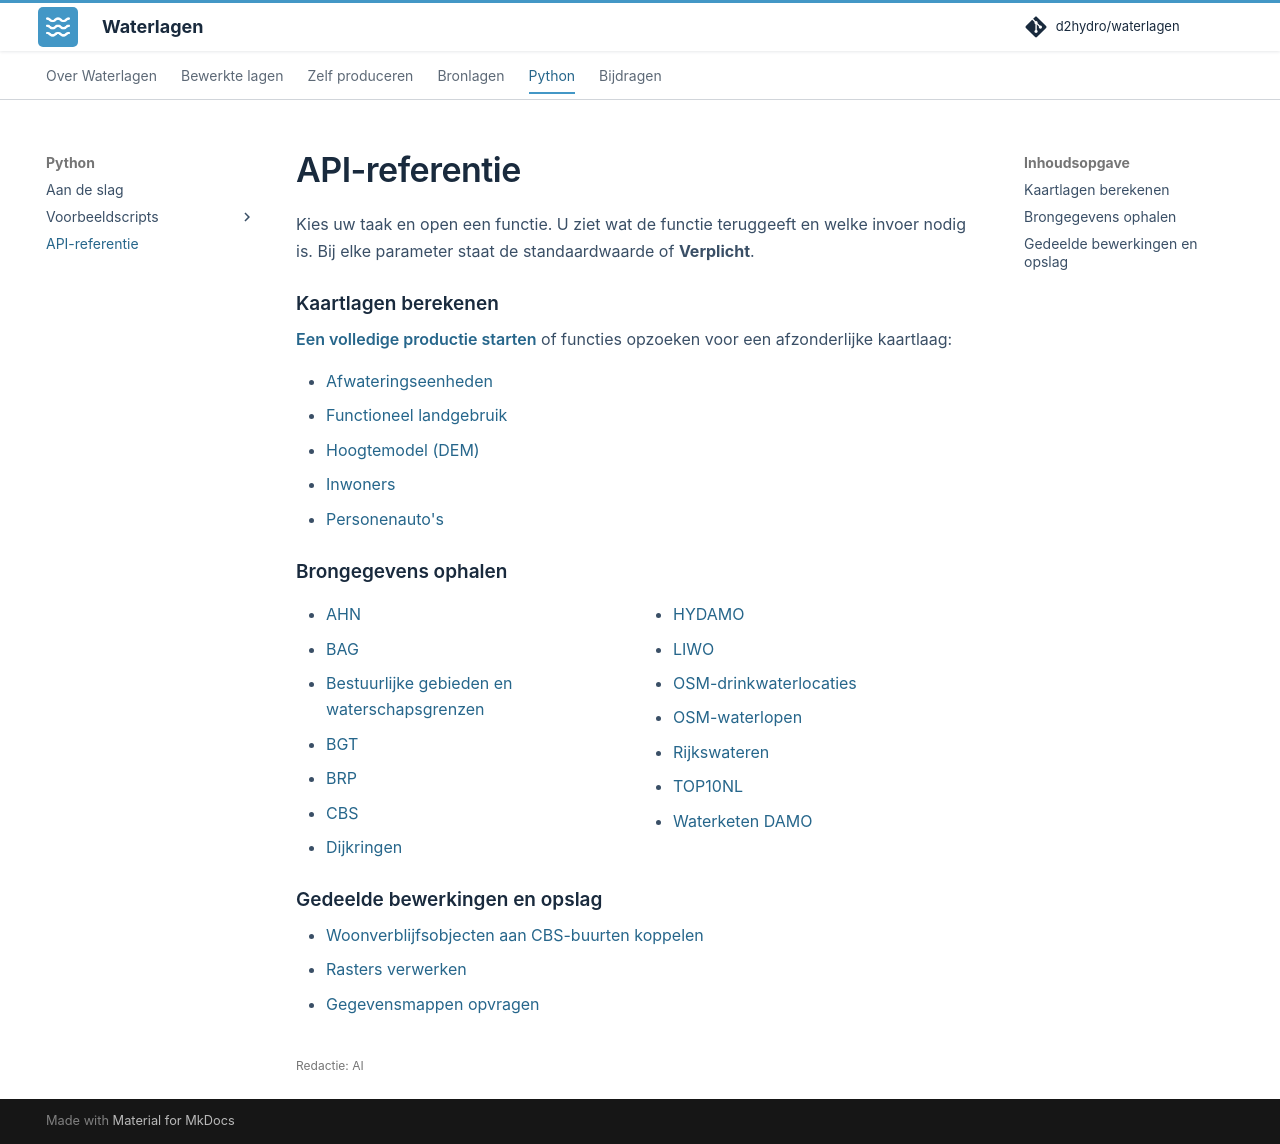

repository: d2hydro/waterlagen · page: reference/api/index.html · generator: mkdocs

---
editorial_status: ai
---

# API-referentie

Kies uw taak en open een functie. U ziet wat de functie teruggeeft en welke invoer nodig is. Bij elke parameter staat de standaardwaarde of **Verplicht**.

<span id="productie-en-hulpmiddelen"></span>

## Kaartlagen berekenen

[Een volledige productie starten](productie.md) of functies opzoeken voor een afzonderlijke kaartlaag:

- [Afwateringseenheden](afwateringseenheden.md)
- [Functioneel landgebruik](functioneel_landgebruik.md)
- [Hoogtemodel (DEM)](dem.md)
- [Inwoners](inwoners.md)
- [Personenauto's](autos.md)

<span id="bronnen"></span>

## Brongegevens ophalen

<div class="bronindex" markdown="1">

- [AHN](ahn.md)
- [BAG](bag.md)
- [Bestuurlijke gebieden en waterschapsgrenzen](administratieve_gebieden.md)
- [BGT](bgt.md)
- [BRP](brp.md)
- [CBS](cbs.md)
- [Dijkringen](dijkringen.md)
- [HYDAMO](hydamo.md)
- [LIWO](liwo.md)
- [OSM-drinkwaterlocaties](osm_drinkwater.md)
- [OSM-waterlopen](osm_waterlopen.md)
- [Rijkswateren](rijkswateren.md)
- [TOP10NL](top10nl.md)
- [Waterketen DAMO](waterketen_damo.md)

</div>

## Gedeelde bewerkingen en opslag

- [Woonverblijfsobjecten aan CBS-buurten koppelen](vbo_buurt.md)
- [Rasters verwerken](raster.md)
- [Gegevensmappen opvragen](datastore.md)
